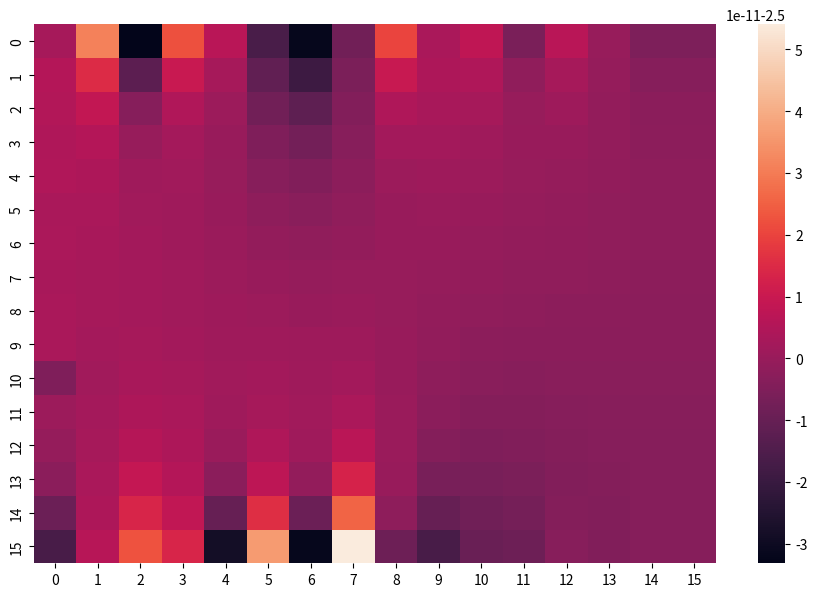

Reproduce this figure in Python.
import numpy as np
from pylab import meshgrid,cm,imshow,contour,clabel,colorbar,axis,title,show
import matplotlib.pyplot as plt
import seaborn as sns
import sys
np.set_printoptions(threshold=sys.maxsize)
np.set_printoptions(linewidth=sys.maxsize)



def matriceA(M,a,b):
    c=-2*(a+b)
    A=np.identity((M+1)*(M+1))
    L=[i for i in range(M+2,M*(M+1)-1)]
    for i in range(2,M):
        L.remove(i*(M+1))
        L.remove(i*(M+1)-1)
    for x in L:
        A[x,x]=c
        A[x,x-1],A[x,x+1]=b,b
        A[x,x-(M+1)]=a
        A[x,x+(M+1)]=a
    return A

def matriceB(M,Lx,Ly,CD,CG,CB,CH,G):
    ''' CG=[f(O,y)]
    CD=[f(Lx,y)] y variant dans (0,Ly)
    CB=[f(x,0)]
    CH=[f(x,Ly)]'''
    B=np.zeros((M+1,M+1))
    for i in range(M+1):
        for j in range(M+1):
            B[i,j]=G[i,j]
    B = B.reshape(((M+1)**2,1))
    B[0:M+1,0]=CG
    B[M*(M+1):,0]=CD
    for i in range(1,M):
        B[i*(M+1)]=CB[i]
        B[(i+1)*(M+1)-1]=CH[i]
    return(B)


def reshape(f,M):
    F=f.reshape((M+1,M+1))
    return(F)


def D2(M,Lx,Ly,CD,CG,CB,CH,g):
    a = (M/Lx)**2
    b = (M/Ly)**2
    A = matriceA(M,a,b)
    B = matriceB(M,Lx,Ly,CD,CG,CB,CH,g)
    f = np.linalg.solve(A,B)
    F = reshape(f,M)
    return(A,B,f,np.transpose(F))

def tracage(F,M):
    x=np.linspace(0,1,M+1)
    y=np.linspace(0,1,M+1)
    X,Y = np.meshgrid(x,y)
    F2 = np.transpose(F.reshape((M+1,M+1)))
    fig = plt.figure(figsize = (11,7), dpi=100)
    #plt.quiver(X, Y, F, np.zeros((M+1,M+1)))
    ax = sns.heatmap(F2)
    plt.show()




#Variables:
M = 15
Lx = 2
Ly = 1
a = (M/Lx)**2
b = (M/Ly)**2
x=np.linspace(0,Lx,M+1)
y=np.linspace(0,Ly,M+1)
X,Y = np.meshgrid(x,y)

    #Calcul du champs P:
        #Conditions auxbords:
P1=np.zeros(M+1)+10
#P1[0]=0
#P1[-1]=0
P2=np.zeros(M+1)+5
#P2[0]=0
#P2[-1]=0
#dp/dy = 0 a gauche et droite

def PmatriceA(M,a,b):
    A = matriceA(M,a,b)
    for i in range(1,M):
        A[i*(M+1)][i*(M+1)+1]=-1
        A[(i+1)*(M+1)-1][(i+1)*(M+1)-2]=-1
    return(A)

def PmatriceB(M,a,b):
    B = matriceB(M,Lx,Ly,P2,P1,np.zeros(M+1),np.zeros(M+1),np.zeros((M+1,M+1)))
    return(B)

def champsP(M):
    A = PmatriceA(M,a,b)
    B = PmatriceB(M,a,b)
    P = np.linalg.solve(A,B)
    P = P.reshape((M+1,M+1))
    return(np.transpose(P))



##Calcul du champs de vitesse:
U1 = 0
U2 = 0

eta = 1



#Calcul de U= ux:

def UmatriceA(M,a,b):
    A = matriceA(M,a,b)
    A[M*(M+1):]=np.zeros((M+1,(M+1)**2))
    for j in range(M+1):
        A[:M+1][j][j+M*(M+1)]=-1

        A[M*(M+1):,j][j]=-1
        A[M*(M+1):][j][j+M+1]=1
        A[M*(M+1):][j][j+(M+1)*(M-1)]=1
        A[M*(M+1):][j][j+(M+1)*M]=-1

    return(A)

def dPdx(M):
    P =  champsP(M)
    dP = np.zeros((M+1,M+1))
    d = eta*((a)**-0.5)
    for i in range(M+1):
        for j in range(M):
            dP[i,j]=(P[i,j+1]-P[i,j])/d
        dP[i,M]=(P[i,M]-P[i,M-1])/d
    return(dP)


def UmatriceB(M,a,b):
    B = matriceB(M,Lx,Ly,U2,U1,np.zeros(M+1),np.zeros(M+1),dPdx(M))
    return(B)


def champsU(M):
    A = UmatriceA(M,a,b)
    B = UmatriceB(M,a,b)
    U = np.linalg.solve(A,B)
    U = np.transpose(U.reshape((M+1,M+1)))
    return(U)


#Calcul de V = uy:

V2 = 0
V1 = 0

def VmatriceA(M,a,b):
    A = matriceA(M,a,b)
    A[M*(M+1):]=np.zeros((M+1,(M+1)**2))
    for j in range(M+1):
        A[:M+1][j][j+M*(M+1)]=-1
        if j !=0 and j != M:
            A[j*(M+1)+1]=np.zeros((M+1)**2)
            A[j*(M+1)+1][j*(M+1)+1]=1
            A[j*(M+1)+1][j*(M+1)]=-1
            A[(j+1)*(M+1)-2]=np.zeros((M+1)**2)
            A[(j+1)*(M+1)-2][(j+1)*(M+1)-2]=1
            A[(j+1)*(M+1)-2][(j+1)*(M+1)-1]=-1

        A[M*(M+1):,j][j]=-1
        A[M*(M+1):][j][j+M+1]=1
        A[M*(M+1):][j][j+(M+1)*(M-1)]=1
        A[M*(M+1):][j][j+(M+1)*M]=-1

    return(A)

def dPdy(M):
    P =  champsP(M)
    dP = np.zeros((M+1,M+1))
    d = eta*((b)**-0.5)
    for j in range(M+1):
        for i in range(M):
            dP[i,j]=(P[i+1,j]-P[i,j])/d
        dP[M,j]=(P[M,j]-P[M-1,j])/d
    return(dP)


def VmatriceB(M,a,b):
    B = matriceB(M,Lx,Ly,V2,V1,np.zeros(M+1),np.zeros(M+1),dPdy(M))
    for i in range(1,M):
        B[i*(M+1)+1]=0
        B[(i+1)*(M+1)-2]=0
    return(B)


def champsV(M):
    A = VmatriceA(M,a,b)
    B = VmatriceB(M,a,b)
    V = np.linalg.solve(A,B)
    V = np.transpose(V.reshape((M+1,M+1)))
    return(V)

##Cas de deformations:

# MatriceA:

def dmatriceA(M,L,a,b):
    A = matriceA(M,a,b)
    for x in L:
        e=x[0][0]
        f=x[0][1]
        d=x[1]
        for i in range(e,f+1):
            for j in range(d+1):
                A[i*(M+1)+j]=np.zeros((M+1)**2)
                A[i*(M+1)+j][i*(M+1)+j]=1
    return(A)

def dPmatriceA(M,L,a,b):
    A = PmatriceA(M,a,b)
    for x in L:
        e=x[0][0]
        f=x[0][1]
        d=x[1]
        for i in range(e,f+1):
            aa=((M-d-1)/Lx)**2
            bb=((M-d-1)/Ly)**2
            cc= -2*(aa+bb)

            for j in range(d+2):
                A[i*(M+1)+j]=np.zeros((M+1)**2)
                A[i*(M+1)+j][i*(M+1)+j]=1
        for i in range(e+1,f):
            for j in range(d+2,M-1):
                A[i*(M+1)+j,i*(M+1)+j]=cc
                A[i*(M+1)+j,i*(M+1)+j-1]=bb
                A[i*(M+1)+j,i*(M+1)+j+1]=bb
                A[i*(M+1)+j,i*(M+1)+j-(M+1)]=aa
                A[i*(M+1)+j,i*(M+1)+j+(M+1)]=aa
    return(A)



def dPmatriceB(M,L):
    B = matriceB(M,Lx,Ly,P2,P1,np.zeros(M+1),np.zeros(M+1),np.zeros((M+1,M+1)))
    for x in L:
        e=x[0][0]
        f=x[0][1]
        d=x[1]
        for i in range(e,f+1):
                if i!=e and i!=f:
                    for j in range(d+1):
                        B[i*(M+1)+j]=0
                else:
                    for j in range(d+2):
                        B[i*(M+1)+j]=0

    return(B)




def dchampsP(M,L):
    A = dPmatriceA(M,L,a,b)
    B = dPmatriceB(M,L)
    P = np.linalg.solve(A,B)
    P = P.reshape((M+1,M+1))
    return(np.transpose(P))


def dPdy2(M,L):
    P =  dchampsP(M,L)
    dP = np.zeros((M+1,M+1))
    d = eta*((b)**-0.5)
    for j in range(M+1):
        for i in range(M):
            dP[i,j]=(P[i+1,j]-P[i,j])/d
        dP[M,j]=(P[M,j]-P[M-1,j])/d
    return(dP)

def dPdx2(M,L):
    P =  dchampsP(M,L)
    dP = np.zeros((M+1,M+1))
    d = eta*((a)**-0.5)
    for i in range(M+1):
        for j in range(M):
            dP[i,j]=(P[i,j+1]-P[i,j])/d
        dP[i,M]=(P[i,M]-P[i,M-1])/d
    return(dP)


def dUmatriceA(M,L,a,b):
    A = UmatriceA(M,a,b)
    for x in L:
        e=x[0][0]
        f=x[0][1]
        d=x[1]
        for i in range(e,f+1):
            for j in range(d+1):
                A[i*(M+1)+j]=np.zeros((M+1)**2)
                A[i*(M+1)+j][i*(M+1)+j]=1
    return(A)

def dUmatriceB(M,L):
    B = matriceB(M,Lx,Ly,U1,U2,np.zeros(M+1),np.zeros(M+1),dPdx2(M,L))
    for x in L:
        e=x[0][0]
        f=x[0][1]
        d=x[1]
        for i in range(e,f+1):
                if i!=e and i!=f:
                    for j in range(d):
                        B[i*(M+1)+j]=0
                else:
                    for j in range(d+1):
                        B[i*(M+1)+j]=0
        for i in range(e,f+1):
            B[i*(M+1)+d]=0
    return(B)

def dVmatriceA(M,L,a,b):
    A = VmatriceA(M,a,b)
    for x in L:
        e=x[0][0]
        f=x[0][1]
        d=x[1]
        for i in range(e,f+1):
            for j in range(d+1):
                A[i*(M+1)+j]=np.zeros((M+1)**2)
                A[i*(M+1)+j][i*(M+1)+j]=1
            A[i*(M+1)+d+1]=np.zeros((M+1)**2)
            A[i*(M+1)+d+1]=1
    return(A)

def dVmatriceB(M,L,a,b):
    B = matriceB(M,Lx,Ly,V2,V1,np.zeros(M+1),np.zeros(M+1),dPdy2(M,L))
    '''for i in range(1,M):
        B[i*(M+1)+1]=0
        B[(i+1)*(M+1)-2]=0'''
    for x in L:
        e=x[0][0]
        f=x[0][1]
        d=x[1]
        for i in range(e,f+1):
            for j in range(d+1):
                B[i*(M+1)+j]=0
            #B[i*(M+1)+d+1]=0

    return(B)


def dchampsU(M,L):
    A = dUmatriceA(M,L,a,b)
    B = dUmatriceB(M,L)
    U = np.linalg.solve(A,B)
    U = np.transpose(U.reshape((M+1,M+1)))
    return(U)

def dchampsV(M,L):
    A = dVmatriceA(M,L,a,b)
    B = dVmatriceB(M,L,a,b)
    V = np.linalg.solve(A,B)
    V = np.transpose(V.reshape((M+1,M+1)))
    return(V)



fig = plt.figure(figsize = (11,7), dpi=100)
#plt.quiver(X, Y, dchampsU(M,[((1,2),1)]), dchampsV(M,[((5,9),4)]))
ax = sns.heatmap(dPdx(M))
plt.show()


